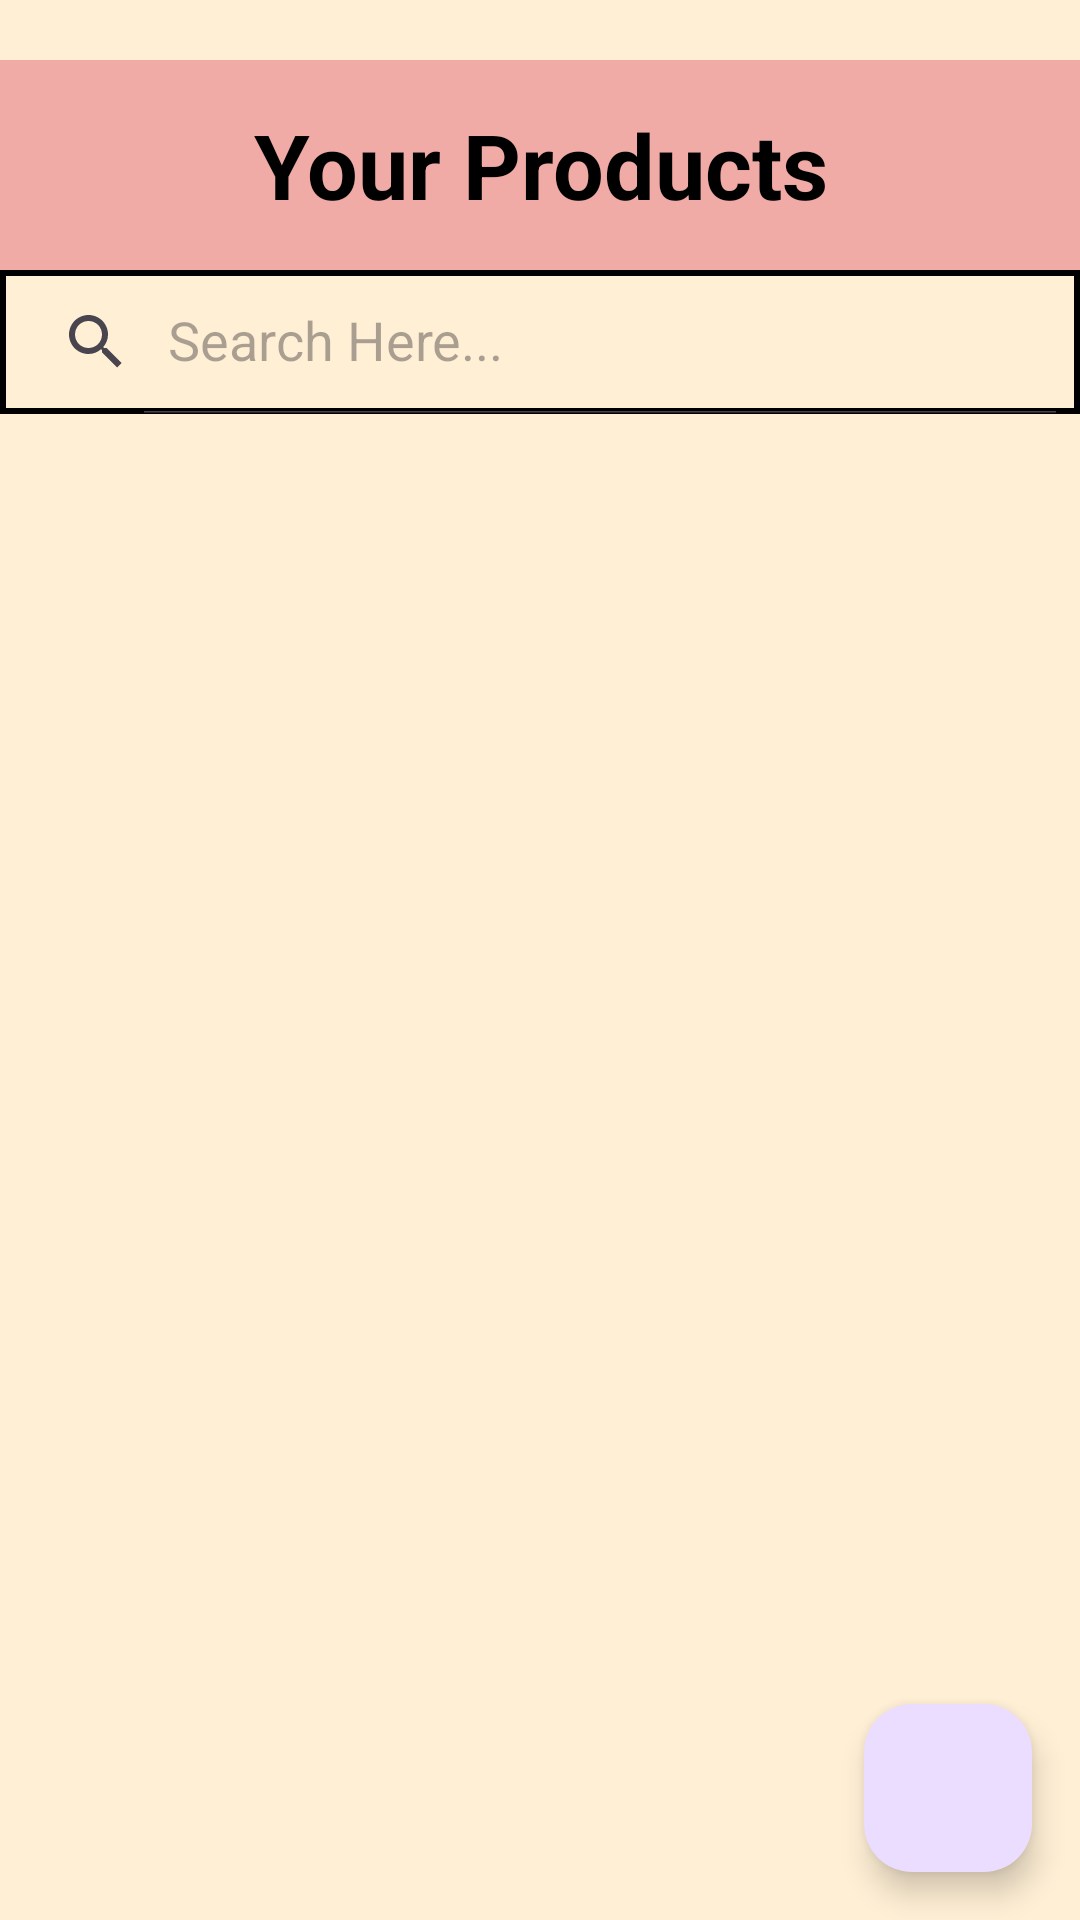

This screen was rendered from an Android layout file. Write that file and the resources it references.
<!-- AndroidManifest.xml: application theme Theme.WeShoppie -->
<!-- res/layout/activity_product_manage.xml -->
<?xml version="1.0" encoding="utf-8"?>
<LinearLayout xmlns:android="http://schemas.android.com/apk/res/android"
    xmlns:app="http://schemas.android.com/apk/res-auto"
    xmlns:tools="http://schemas.android.com/tools"
    android:layout_margin="5sp"
    android:layout_width="match_parent"
    android:layout_height="match_parent"
    android:orientation="vertical"
    android:background="#FFEFD5"
    tools:context=".ShopkeeperDashboard.ShopkeeperAddedProducts.ProductManage">

    <TextView
        android:layout_width="match_parent"
        android:layout_height="70sp"
        android:text="Your Products"
        android:layout_marginTop="20sp"
        android:background="@color/peach"
        android:textSize="30sp"
        android:textStyle="bold"
        android:textColor="@color/black"
        android:gravity="center"/>

    <androidx.appcompat.widget.SearchView
        android:id="@+id/searchViewMyProducts"
        android:layout_width="match_parent"
        android:layout_height="wrap_content"
        android:background="@drawable/border_linear"
        app:queryHint="Search Here..."
        app:iconifiedByDefault="false"/>

    <ProgressBar
        android:id="@+id/progress_circular"
        android:layout_width="wrap_content"
        android:layout_height="wrap_content"
        android:layout_gravity="center"
        android:visibility="gone"/>

    <androidx.coordinatorlayout.widget.CoordinatorLayout
        android:layout_width="match_parent"
        android:layout_height="match_parent"
        android:fitsSystemWindows="true">

        <androidx.recyclerview.widget.RecyclerView
            android:layout_width="match_parent"
            android:layout_height="wrap_content"
            android:id="@+id/recyclerProduct"/>

        <com.google.android.material.floatingactionbutton.FloatingActionButton
            android:id="@+id/fab_add"
            android:layout_width="wrap_content"
            android:layout_height="wrap_content"
            android:layout_gravity="bottom|end"
            android:layout_margin="16dp"
            android:src="@drawable/baseline_add_24"/>

    </androidx.coordinatorlayout.widget.CoordinatorLayout>


</LinearLayout>
<!-- resources referenced by this layout -->
<resources>
  <color name="black">#FF000000</color>
  <color name="peach">#F1ABA6</color>
  <!-- drawable border_linear (drawable) -->
  <?xml version="1.0" encoding="utf-8"?>
  <shape android:shape="rectangle" xmlns:android="http://schemas.android.com/apk/res/android">
      <stroke android:width="2sp" android:color="@color/black"/>
  </shape>
  <style name="Theme.WeShoppie" parent="Base.Theme.WeShoppie" />
  <style name="Base.Theme.WeShoppie" parent="Theme.Material3.DayNight.NoActionBar">
          
          
      </style>
</resources>
